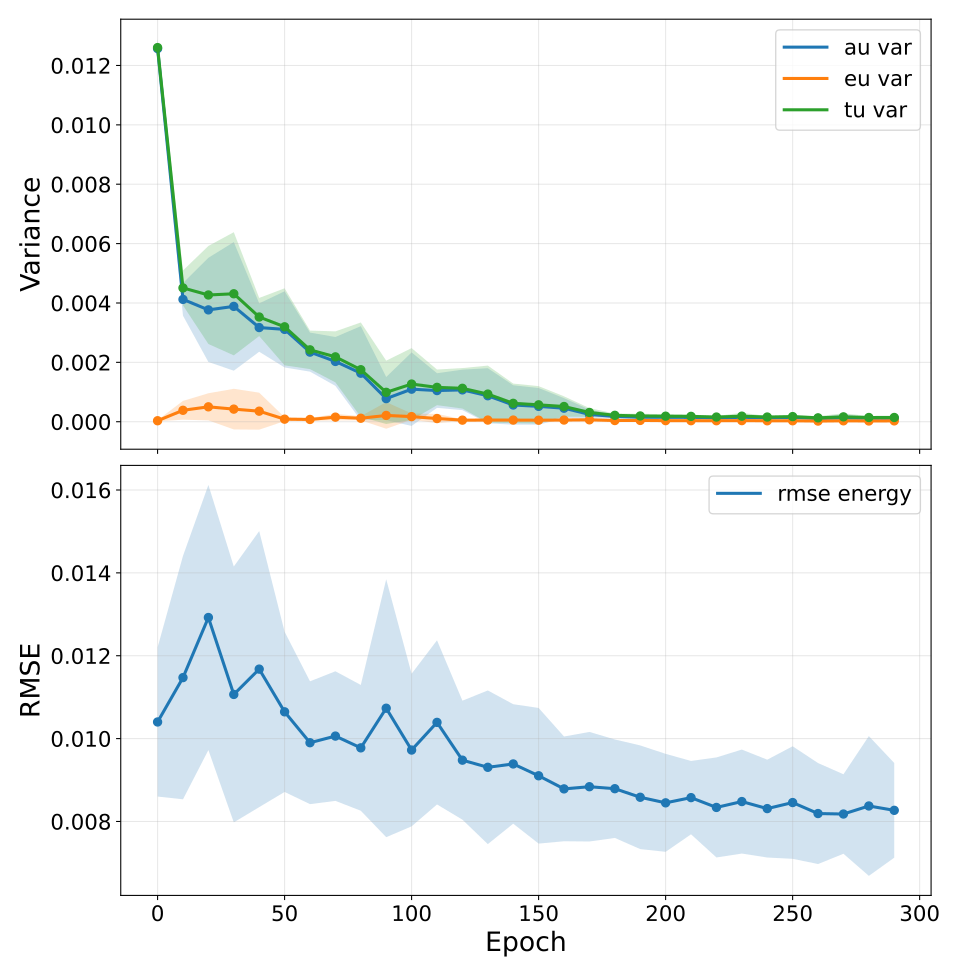

Data behind this chart, as committed beside it:
epoch, au_var, au_var_mean, au_var_std, au_var_ci95_low, au_var_ci95_high, au_var_n, au_var_geometric_mean, au_var_geometric_ci95_low, au_var_geometric_ci95_high, au_var_geometric_n, eu_var, eu_var_mean, eu_var_std, eu_var_ci95_low, eu_var_ci95_high, eu_var_n, eu_var_geometric_mean, eu_var_geometric_ci95_low, eu_var_geometric_ci95_high, eu_var_geometric_n, tu_var, tu_var_mean, tu_var_std
0, 0.01257, 0.01257, 0.0002374, 0.01228, 0.01286, 5, 0.01257, 0.01228, 0.01287, 5, 3.319532301807508e-05, 3.319532301807508e-05, 1.648269455679183e-05, 1.2732635590828286e-05, 5.3658010445321874e-05, 5, 3.0068189955276688e-05, 1.6262637139716347e-05, 5.55934464637739e-05, 5, 0.0126, 0.0126, 0.0002398
10, 0.004121, 0.004121, 0.0004435, 0.003571, 0.004672, 5, 0.004103, 0.003609, 0.004665, 5, 0.0003854, 0.0003854, 0.0002551, 6.868714785179369e-05, 0.0007021, 5, 0.0003012, 0.0001036, 0.0008756, 5, 0.004507, 0.004507, 0.0004738
20, 0.003767, 0.003767, 0.001414, 0.002012, 0.005522, 5, 0.003553, 0.002197, 0.005748, 5, 0.0005018, 0.0005018, 0.0003684, 4.453317802007739e-05, 0.0009592, 5, 0.0003482, 8.999624034307386e-05, 0.001347, 5, 0.004269, 0.004269, 0.001331
30, 0.003885, 0.003885, 0.001745, 0.001719, 0.006052, 5, 0.003603, 0.002115, 0.006138, 5, 0.0004246, 0.0004246, 0.0005516, -0.0002602, 0.001109, 5, 0.0002292, 5.18720980122837e-05, 0.001013, 5, 0.00431, 0.00431, 0.001671
40, 0.003172, 0.003172, 0.0006562, 0.002358, 0.003987, 5, 0.003119, 0.002423, 0.004016, 5, 0.0003555, 0.0003555, 0.0005019, -0.0002675, 0.0009786, 5, 0.0001442, 2.084919492576127e-05, 0.0009972, 5, 0.003528, 0.003528, 0.0005172
50, 0.003111, 0.003111, 0.001034, 0.001828, 0.004394, 5, 0.002956, 0.00186, 0.004699, 5, 8.634682179455502e-05, 8.634682179455502e-05, 5.272135858342563e-05, 2.0895103465654917e-05, 0.0001518, 5, 6.842167297556159e-05, 2.3640417122120892e-05, 0.000198, 5, 0.003197, 0.003197, 0.001045
60, 0.002345, 0.002345, 0.0005297, 0.001687, 0.003002, 5, 0.002292, 0.001687, 0.003112, 5, 7.64358079602691e-05, 7.64358079602691e-05, 3.757859042681886e-05, 2.9783305409121173e-05, 0.0001231, 5, 6.728412078180208e-05, 3.1528414482095984e-05, 0.0001436, 5, 0.002421, 0.002421, 0.0005228
70, 0.002031, 0.002031, 0.0006632, 0.001207, 0.002854, 5, 0.001943, 0.00128, 0.002949, 5, 0.0001542, 0.0001542, 8.968546967452718e-05, 4.284167020248259e-05, 0.0002655, 5, 0.000135, 6.581323337188493e-05, 0.000277, 5, 0.002185, 0.002185, 0.0006919
80, 0.001634, 0.001634, 0.001277, 4.949342758205663e-05, 0.003219, 5, 0.001168, 0.000343, 0.003976, 5, 0.0001174, 0.0001174, 5.660572234697167e-05, 4.708568417966316e-05, 0.0001876, 5, 0.0001041, 5.021089253511746e-05, 0.0002159, 5, 0.001752, 0.001752, 0.001282
90, 0.0007786, 0.0007786, 0.000586, 5.1099196625205246e-05, 0.001506, 5, 0.0006051, 0.000223, 0.001642, 5, 0.0002118, 0.0002118, 0.0003613, -0.0002367, 0.0006604, 5, 8.548028563701007e-05, 1.646655564247631e-05, 0.0004437, 5, 0.0009904, 0.0009904, 0.0008593
100, 0.001097, 0.001097, 0.0009975, -0.0001414, 0.002335, 5, 0.0007858, 0.0002538, 0.002433, 5, 0.0001719, 0.0001719, 8.42298060053724e-05, 6.736054951477074e-05, 0.0002765, 5, 0.000154, 7.815040590030682e-05, 0.0003033, 5, 0.001269, 0.001269, 0.0009757
110, 0.00105, 0.00105, 0.0004704, 0.0004661, 0.001634, 5, 0.000931, 0.0004356, 0.001989, 5, 0.0001077, 0.0001077, 0.0001258, -4.8452540299692806e-05, 0.0002639, 5, 6.929611305667116e-05, 2.0375602941301006e-05, 0.0002357, 5, 0.001158, 0.001158, 0.0004833
120, 0.001072, 0.001072, 0.0005491, 0.0003906, 0.001754, 5, 0.0008978, 0.0003472, 0.002322, 5, 5.3478023020523745e-05, 5.3478023020523745e-05, 2.3922641878309628e-05, 2.377890182992311e-05, 8.317714421112439e-05, 5, 4.827552754860486e-05, 2.484677431744412e-05, 9.379594028267562e-05, 5, 0.001126, 0.001126, 0.0005493
130, 0.000875, 0.000875, 0.0007474, -5.285853453954417e-05, 0.001803, 5, 0.0006069, 0.0001742, 0.002114, 5, 5.586003424608722e-05, 5.586003424608722e-05, 3.461392015783572e-05, 1.2888065895826735e-05, 9.88320025963477e-05, 5, 4.365626620159212e-05, 1.4299069948590268e-05, 0.0001333, 5, 0.0009308, 0.0009308, 0.0007737
140, 0.0005637, 0.0005637, 0.0005347, -0.0001001, 0.001228, 5, 0.0004231, 0.0001581, 0.001132, 5, 5.581911703582312e-05, 5.581911703582312e-05, 3.0442225304364074e-05, 1.8026161591147865e-05, 9.361207248049838e-05, 5, 4.5937307748169725e-05, 1.716041389398766e-05, 0.000123, 5, 0.0006195, 0.0006195, 0.0005365
150, 0.0005172, 0.0005172, 0.0004972, -0.0001, 0.001134, 5, 0.0003327, 8.832995952642827e-05, 0.001253, 5, 5.13988424595132e-05, 5.13988424595132e-05, 1.2954334634508305e-05, 3.531649017539154e-05, 6.748119474363486e-05, 5, 4.9881285757259807e-05, 3.4988016835480944e-05, 7.111413832047242e-05, 5, 0.0005686, 0.0005686, 0.0005072
160, 0.0004557, 0.0004557, 0.000272, 0.000118, 0.0007933, 5, 0.0003743, 0.0001468, 0.0009545, 5, 5.695675590406889e-05, 5.695675590406889e-05, 3.300386664174036e-05, 1.5983612547348266e-05, 9.792989926078951e-05, 5, 4.952499553916688e-05, 2.3729719453197128e-05, 0.0001034, 5, 0.0005126, 0.0005126, 0.0002758
170, 0.0002479, 0.0002479, 0.0001292, 8.740756723953243e-05, 0.0004083, 5, 0.0002247, 0.0001232, 0.0004098, 5, 6.422657798723847e-05, 6.422657798723847e-05, 3.7902354468010395e-05, 1.7172133729759828e-05, 0.0001113, 5, 5.478117312192654e-05, 2.4165019173913474e-05, 0.0001242, 5, 0.0003121, 0.0003121, 0.0001183
180, 0.0001753, 0.0001753, 4.771224775608022e-05, 0.000116, 0.0002345, 5, 0.0001705, 0.0001239, 0.0002347, 5, 4.057487702644161e-05, 4.057487702644161e-05, 1.1970286340846193e-05, 2.5714186199258494e-05, 5.543556785362473e-05, 5, 3.9399139430986024e-05, 2.8544708097446468e-05, 5.438108466911039e-05, 5, 0.0002158, 0.0002158, 4.772798954112818e-05
190, 0.0001503, 0.0001503, 3.599273079417905e-05, 0.0001056, 0.000195, 5, 0.0001473, 0.0001128, 0.0001924, 5, 4.406757459666831e-05, 4.406757459666831e-05, 2.7903469017101477e-05, 9.426396076646782e-06, 7.870875311668984e-05, 5, 3.755138193532204e-05, 1.7119986956145198e-05, 8.236608409016775e-05, 5, 0.0001943, 0.0001943, 6.166885675601924e-05
200, 0.0001498, 0.0001498, 4.381606543685388e-05, 9.543818668239531e-05, 0.0002042, 5, 0.0001454, 0.0001043, 0.0002025, 5, 3.703424250068985e-05, 3.703424250068985e-05, 1.9034123747143206e-05, 1.3404045183902551e-05, 6.0664439817477144e-05, 5, 3.118021320104386e-05, 1.2273177412882781e-05, 7.921385494208328e-05, 5, 0.0001869, 0.0001869, 5.121175330529737e-05
210, 0.0001457, 0.0001457, 3.832175558082264e-05, 9.810859632427486e-05, 0.0001933, 5, 0.0001415, 0.0001007, 0.0001988, 5, 3.479338106724474e-05, 3.479338106724474e-05, 2.6881009963906462e-05, 1.4215496154831831e-06, 6.81652125190063e-05, 5, 2.798665660098945e-05, 1.1356073137695908e-05, 6.89721647795432e-05, 5, 0.0001805, 0.0001805, 5.058150640373259e-05
220, 0.0001242, 0.0001242, 1.993555483894664e-05, 9.94249442954169e-05, 0.0001489, 5, 0.0001229, 0.0001006, 0.0001501, 5, 3.382777473654222e-05, 3.382777473654222e-05, 1.6238802055406248e-05, 1.3667871299164731e-05, 5.398767817391971e-05, 5, 3.0516147197566253e-05, 1.5893103733561026e-05, 5.8593667756479e-05, 5, 0.000158, 0.000158, 2.8293279744985113e-05
230, 0.0001504, 0.0001504, 7.52310477408851e-05, 5.698580472800354e-05, 0.0002438, 5, 0.000139, 8.298372495031121e-05, 0.0002329, 5, 3.72510882824337e-05, 3.72510882824337e-05, 1.606458806498646e-05, 1.730746540641288e-05, 5.7194711158454514e-05, 5, 3.489400114499003e-05, 2.1447973496837927e-05, 5.6769527250957986e-05, 5, 0.0001876, 0.0001876, 9.09174538084691e-05
240, 0.0001261, 0.0001261, 2.3232561003181373e-05, 9.721588550572495e-05, 0.0001549, 5, 0.0001243, 9.878863271953016e-05, 0.0001565, 5, 3.207410578257762e-05, 3.207410578257762e-05, 8.916673007318358e-06, 2.1004368852668885e-05, 4.314384271248636e-05, 5, 3.0746349250927014e-05, 1.9884648350774098e-05, 4.7541096809146173e-05, 5, 0.0001581, 0.0001581, 2.969855766536669e-05
250, 0.0001404, 0.0001404, 3.705647911675559e-05, 9.441848542719681e-05, 0.0001864, 5, 0.0001367, 9.911672882723636e-05, 0.0001884, 5, 3.2361539748448055e-05, 3.2361539748448055e-05, 1.1414492387304313e-05, 1.8190847629066925e-05, 4.6532231867829185e-05, 5, 3.034508778960559e-05, 1.7841674935267676e-05, 5.1610869287763715e-05, 5, 0.0001728, 0.0001728, 4.142250772504765e-05
260, 0.0001081, 0.0001081, 3.087977726450337e-05, 6.980340739276377e-05, 0.0001465, 5, 0.0001048, 7.448770679036921e-05, 0.0001475, 5, 2.250462962155535e-05, 2.250462962155535e-05, 1.548613721031243e-05, 3.2791332017662304e-06, 4.173012604134447e-05, 5, 1.9174690652737664e-05, 9.015270634616684e-06, 4.0782886785053e-05, 5, 0.0001306, 0.0001306, 4.544308743954447e-05
270, 0.0001329, 0.0001329, 9.920030130516253e-05, 9.785189268252575e-06, 0.0002561, 5, 0.0001137, 5.639325346556269e-05, 0.0002292, 5, 3.0967095341251336e-05, 3.0967095341251336e-05, 5.643579576432555e-06, 2.396078915475784e-05, 3.7973401527744834e-05, 5, 3.0591029290707696e-05, 2.4734135099867658e-05, 3.7834800743444774e-05, 5, 0.0001639, 0.0001639, 9.66620204530851e-05
280, 0.0001167, 0.0001167, 3.170719681120499e-05, 7.731070104540511e-05, 0.000156, 5, 0.0001132, 8.026494833389803e-05, 0.0001596, 5, 2.5401882822524593e-05, 2.5401882822524593e-05, 1.0776448991496644e-05, 1.2023299209944107e-05, 3.8780466435105076e-05, 5, 2.3479751818524415e-05, 1.3336936770094583e-05, 4.1336234471447593e-05, 5, 0.0001421, 0.0001421, 4.094975941872576e-05
290, 0.0001141, 0.0001141, 2.5502895923863554e-05, 8.238933357504618e-05, 0.0001457, 5, 0.0001115, 8.253945072868291e-05, 0.0001507, 5, 2.8762413749063856e-05, 2.8762413749063856e-05, 1.9447975588333536e-05, 4.6184338806258165e-06, 5.29063936175019e-05, 5, 2.139755935013307e-05, 6.554814911948286e-06, 6.985026309558737e-05, 5, 0.0001428, 0.0001428, 4.304172114980035e-05
